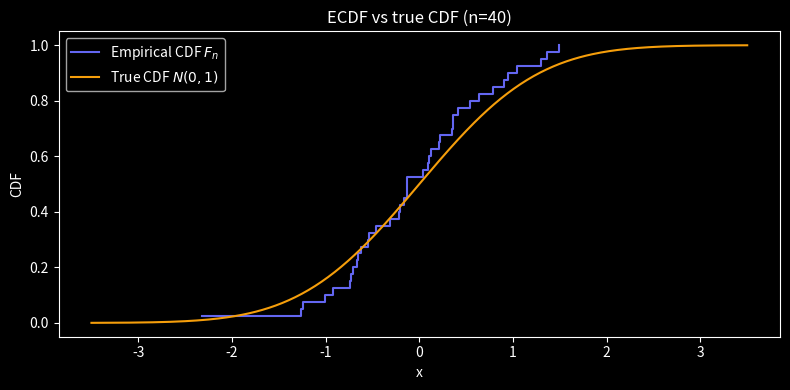
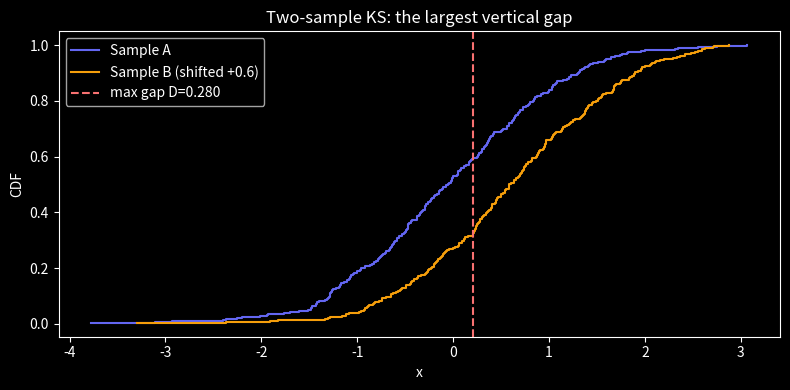
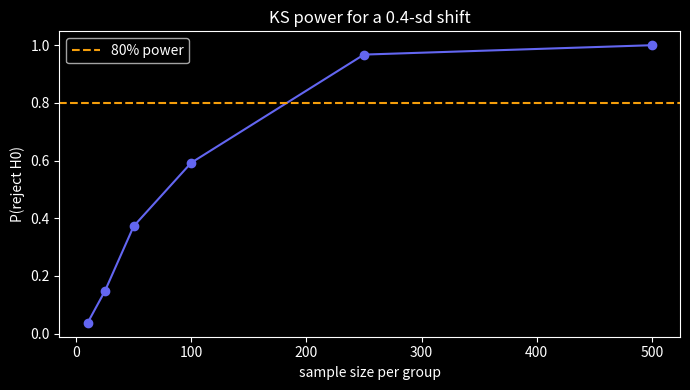

Source code (Python) for these figures, in order: (Note: this script raises an exception after producing the figures.)
import numpy as np
import matplotlib.pyplot as plt
from scipy import stats
plt.style.use('dark_background')
rng = np.random.default_rng(0)

def ecdf(sample):
    xs = np.sort(sample)
    ys = np.arange(1, len(xs) + 1) / len(xs)
    return xs, ys

sample = rng.normal(0, 1, 40)
xs, ys = ecdf(sample)

grid = np.linspace(-3.5, 3.5, 400)
plt.figure(figsize=(8, 4))
plt.step(xs, ys, where='post', color='#6366f1', label='Empirical CDF $F_n$')
plt.plot(grid, stats.norm.cdf(grid), color='#f59e0b', label='True CDF $N(0,1)$')
plt.xlabel('x'); plt.ylabel('CDF'); plt.title('ECDF vs true CDF (n=40)')
plt.legend(); plt.tight_layout(); plt.show()

def ks_one_sample(sample, cdf):
    xs = np.sort(sample)
    n = len(xs)
    F0 = cdf(xs)
    upper = np.arange(1, n + 1) / n - F0   # i/n - F0
    lower = F0 - np.arange(0, n) / n       # F0 - (i-1)/n
    D = max(upper.max(), lower.max())
    return D

D = ks_one_sample(sample, stats.norm.cdf)
D_scipy, p_scipy = stats.kstest(sample, 'norm')
print(f"From scratch D = {D:.4f}")
print(f"SciPy        D = {D_scipy:.4f}   p = {p_scipy:.4f}")
assert np.isclose(D, D_scipy, atol=1e-9), 'D mismatch!'
print('✓ matches SciPy')

print(f'from scratch D = {D:.6f},  scipy D = {D_scipy:.6f}')
assert np.isclose(D, D_scipy, atol=1e-9), 'the from-scratch KS statistic matches scipy'
print('\n✅ KS = the maximum gap between the empirical and reference CDFs')

def ks_two_sample(a, b):
    pooled = np.sort(np.concatenate([a, b]))
    Fa = np.searchsorted(np.sort(a), pooled, side='right') / len(a)
    Fb = np.searchsorted(np.sort(b), pooled, side='right') / len(b)
    gaps = np.abs(Fa - Fb)
    D = gaps.max()
    x_at_max = pooled[gaps.argmax()]
    return D, x_at_max

# Worked example from the wiki
A = np.array([0.1, 0.2, 0.5, 0.7])
B = np.array([0.3, 0.6, 0.8, 0.9])
D, x_at = ks_two_sample(A, B)
c = 1.36 * np.sqrt((len(A)+len(B))/(len(A)*len(B)))
print(f"D_4,4 = {D:.3f} at x={x_at}")
print(f"5% critical value = {c:.3f}  ->  {'reject' if D > c else 'fail to reject'} H0")
print(f"SciPy: {stats.ks_2samp(A, B)}")

# Visualize the largest gap on two larger samples
a = rng.normal(0.0, 1.0, 300)
b = rng.normal(0.6, 1.0, 300)
xa, ya = ecdf(a); xb, yb = ecdf(b)
D2, x_at2 = ks_two_sample(a, b)

plt.figure(figsize=(8, 4))
plt.step(xa, ya, where='post', color='#6366f1', label='Sample A')
plt.step(xb, yb, where='post', color='#f59e0b', label='Sample B (shifted +0.6)')
plt.axvline(x_at2, color='#f87171', ls='--', label=f'max gap D={D2:.3f}')
plt.xlabel('x'); plt.ylabel('CDF'); plt.title('Two-sample KS: the largest vertical gap')
plt.legend(); plt.tight_layout(); plt.show()

reference = rng.normal(650, 80, 5000)
scenarios = {
    'no drift':       rng.normal(650, 80, 5000),
    'small shift':    rng.normal(656, 80, 5000),
    'moderate shift': rng.normal(680, 80, 5000),
    'large shift':    rng.normal(740, 80, 5000),
}
print(f"{'scenario':<16}{'D':>8}{'p-value':>12}{'D-threshold@0.1':>18}")
for name, prod in scenarios.items():
    D, p = stats.ks_2samp(reference, prod)
    flag = 'DRIFT' if D > 0.1 else 'ok'
    print(f"{name:<16}{D:>8.4f}{p:>12.2e}{'  '+flag:>18}")
print("\nNote: even 'small shift' has p ≈ 0 at n=5000 — significance != operational drift.")

Ds = [stats.ks_2samp(reference, prod)[0] for prod in scenarios.values()]
for name, d in zip(scenarios, Ds):
    print(f'{name:<16} D = {d:.3f}')
assert Ds[0] < Ds[-1], 'KS distance grows as the distribution drifts'
assert Ds[-1] > 0.1, 'the large shift clears a typical drift threshold (D > 0.1)'
print('\n✅ two-sample KS is a drift detector — one scalar for "did the distribution move?"')

sizes = [10, 25, 50, 100, 250, 500]
power = []
for n in sizes:
    rejects = 0
    for _ in range(400):
        a = rng.normal(0, 1, n)
        b = rng.normal(0.4, 1, n)   # fixed true shift of 0.4 sd
        _, p = stats.ks_2samp(a, b)
        rejects += (p < 0.05)
    power.append(rejects / 400)

plt.figure(figsize=(7, 4))
plt.plot(sizes, power, 'o-', color='#6366f1')
plt.axhline(0.8, color='#f59e0b', ls='--', label='80% power')
plt.xlabel('sample size per group'); plt.ylabel('P(reject H0)')
plt.title('KS power for a 0.4-sd shift'); plt.legend()
plt.tight_layout(); plt.show()

# The KS gotcha at scale: with LARGE samples, the test becomes hypersensitive — it flags a
# trivially small, practically-irrelevant difference as statistically 'significant' (p < 0.05)
# even though the KS distance D is tiny. Statistical significance is NOT practical significance.
# We show a 0.03-sd shift at n=50,000 getting flagged.
big_a = rng.normal(0.0, 1.0, 50_000)
big_b = rng.normal(0.03, 1.0, 50_000)      # a trivially small shift
D_big, p_big = stats.ks_2samp(big_a, big_b)
print(f'n=50,000, 0.03-sd shift:  D = {D_big:.4f} (tiny)   p = {p_big:.4f} (significant)')
assert p_big < 0.05 and D_big < 0.05, 'at large n, KS calls a tiny difference significant -> look at D (effect size), not just p'
print('\nWith enough data everything is "significant" -> judge drift by the effect size D, not the p-value alone.')

def ks_permutation_pvalue(a, b, n_perm=2000):
    """Permutation-based KS p-value (robust to ties)."""
    obs, _ = ks_two_sample(a, b)
    pooled = np.concatenate([a, b])
    na = len(a)
    # TODO(you): shuffle pooled n_perm times, split into sizes (na, len(b)),
    # recompute D, and return the fraction with D >= obs
    return ...

a = rng.normal(0, 1, 80)
b = rng.normal(0.5, 1, 80)
pval = ks_permutation_pvalue(a, b)
if pval is not None:
    print(f"Permutation p-value = {pval:.4f}")
    print(f"SciPy analytic p    = {stats.ks_2samp(a, b).pvalue:.4f}")
